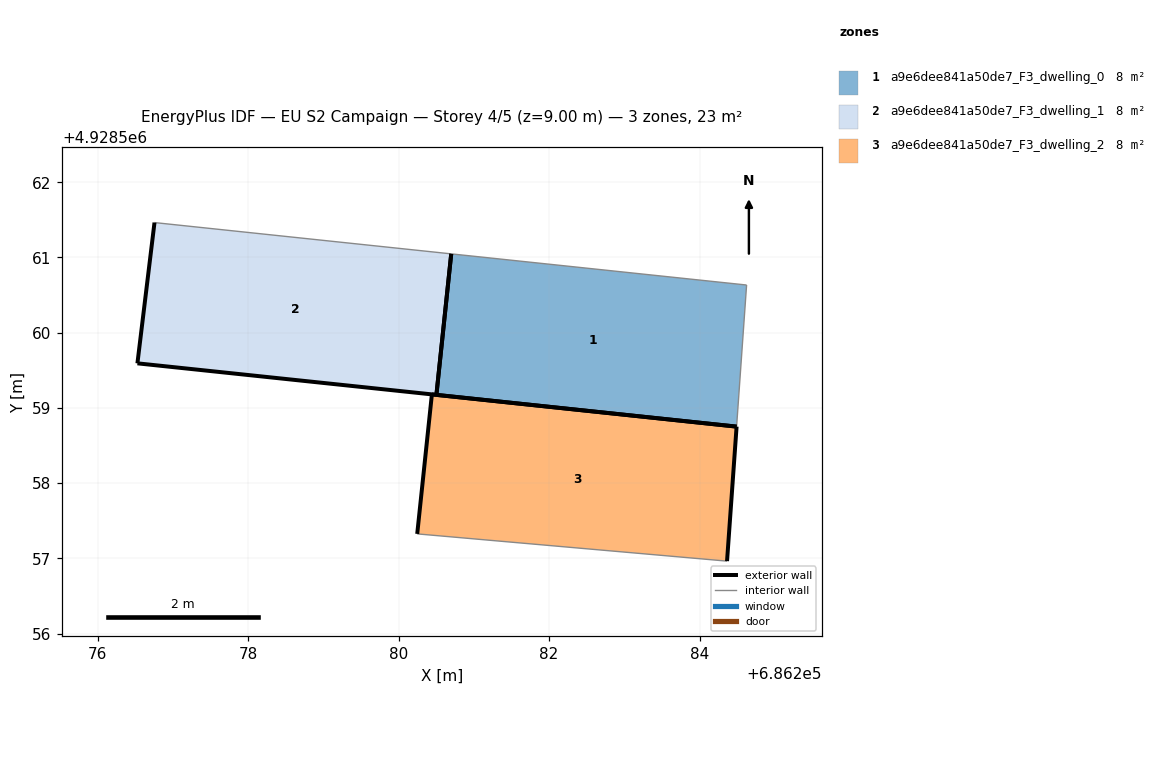
=== STOREY PLAN SPEC (per zone: floor XY polygon, exterior-wall plan segments, windows/doors) ===
zone 1: a9e6dee841a50de7_F3_dwelling_0  (7.5 m²)
  floor: (686284.49, 4928558.75) (686284.63, 4928560.63) (686280.70, 4928561.05) (686280.50, 4928559.17)
  exterior wall: (686284.49, 4928558.75) – (686280.50, 4928559.17)  [4.0 m]
  exterior wall: (686280.50, 4928559.17) – (686280.70, 4928561.05)  [1.9 m]
  interior walls: 2
zone 2: a9e6dee841a50de7_F3_dwelling_1  (7.5 m²)
  floor: (686280.50, 4928559.17) (686280.70, 4928561.05) (686276.76, 4928561.46) (686276.53, 4928559.59)
  exterior wall: (686280.50, 4928559.17) – (686276.53, 4928559.59)  [4.0 m]
  exterior wall: (686276.53, 4928559.59) – (686276.76, 4928561.46)  [1.9 m]
  exterior wall: (686280.70, 4928561.05) – (686280.50, 4928559.17)  [1.9 m]
  interior walls: 1
zone 3: a9e6dee841a50de7_F3_dwelling_2  (7.5 m²)
  floor: (686284.37, 4928556.96) (686284.49, 4928558.75) (686280.44, 4928559.18) (686280.25, 4928557.33)
  exterior wall: (686280.25, 4928557.33) – (686280.44, 4928559.18)  [1.9 m]
  exterior wall: (686280.44, 4928559.18) – (686284.49, 4928558.75)  [4.1 m]
  exterior wall: (686284.49, 4928558.75) – (686284.37, 4928556.96)  [1.8 m]
  interior walls: 1

=== DERIVED (storey summary) ===
Building: EU S2 Campaign
Storey: 4 of 5  (floor level z = 9.00 m)
Storey gross floor area: 22.5 m²
Zones on this storey: 3
  - a9e6dee841a50de7_F3_dwelling_0: floor 7.5 m²; exterior wall 5.9 m (17.7 m²); WWR 0.0%
  - a9e6dee841a50de7_F3_dwelling_1: floor 7.5 m²; exterior wall 7.8 m (23.3 m²); WWR 0.0%
  - a9e6dee841a50de7_F3_dwelling_2: floor 7.5 m²; exterior wall 7.7 m (23.2 m²); WWR 0.0%
Zone adjacency: (none detected)